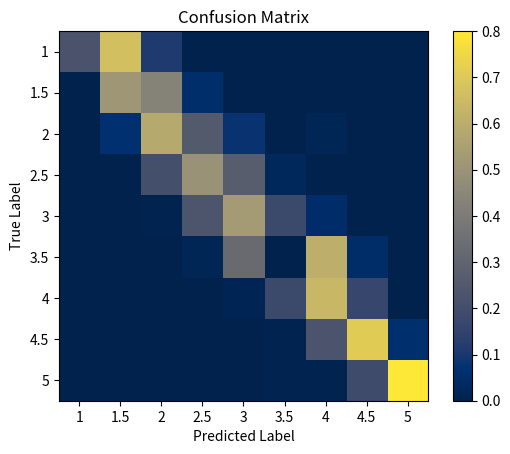

Python code for this plot:
# -*- coding: utf-8 -*-
# @Time    : 2019/5/6 14:13
# @Author  : uhauha2929
import numpy as np
import matplotlib.pyplot as plt


def plot_confusion_matrix(mat, labels):
    plt.imshow(mat, interpolation='nearest', cmap='cividis')
    plt.title('Confusion Matrix')
    plt.colorbar()
    ticks = np.arange(len(labels))
    plt.xticks(ticks, labels)
    plt.yticks(ticks, labels)
    plt.ylabel('True Label')
    plt.xlabel('Predicted Label')
    plt.savefig('Confusion Matrix')
    plt.show()


if __name__ == '__main__':
    confusion_mat = np.array(
        [[2, 6, 1, 0, 0, 0, 0, 0, 0],
         [0, 19, 16, 2, 0, 0, 0, 0, 0],
         [0, 4, 37, 16, 5, 0, 1, 0, 0],
         [0, 0, 22, 53, 29, 3, 0, 0, 0],
         [0, 0, 1, 31, 71, 24, 7, 0, 0],
         [0, 0, 0, 1, 20, 00, 37, 3, 0],
         [0, 0, 0, 0, 3, 36, 129, 34, 0],
         [0, 0, 0, 0, 0, 1, 36, 112, 9],
         [0, 0, 0, 0, 0, 1, 1, 25, 108]]
    )
    labels = [1, 1.5, 2, 2.5, 3, 3.5, 4, 4.5, 5]
    confusion_mat = confusion_mat.astype('float')
    confusion_mat /= confusion_mat.sum(-1).reshape((-1, 1)).repeat(9, -1)
    plot_confusion_matrix(confusion_mat, labels)
